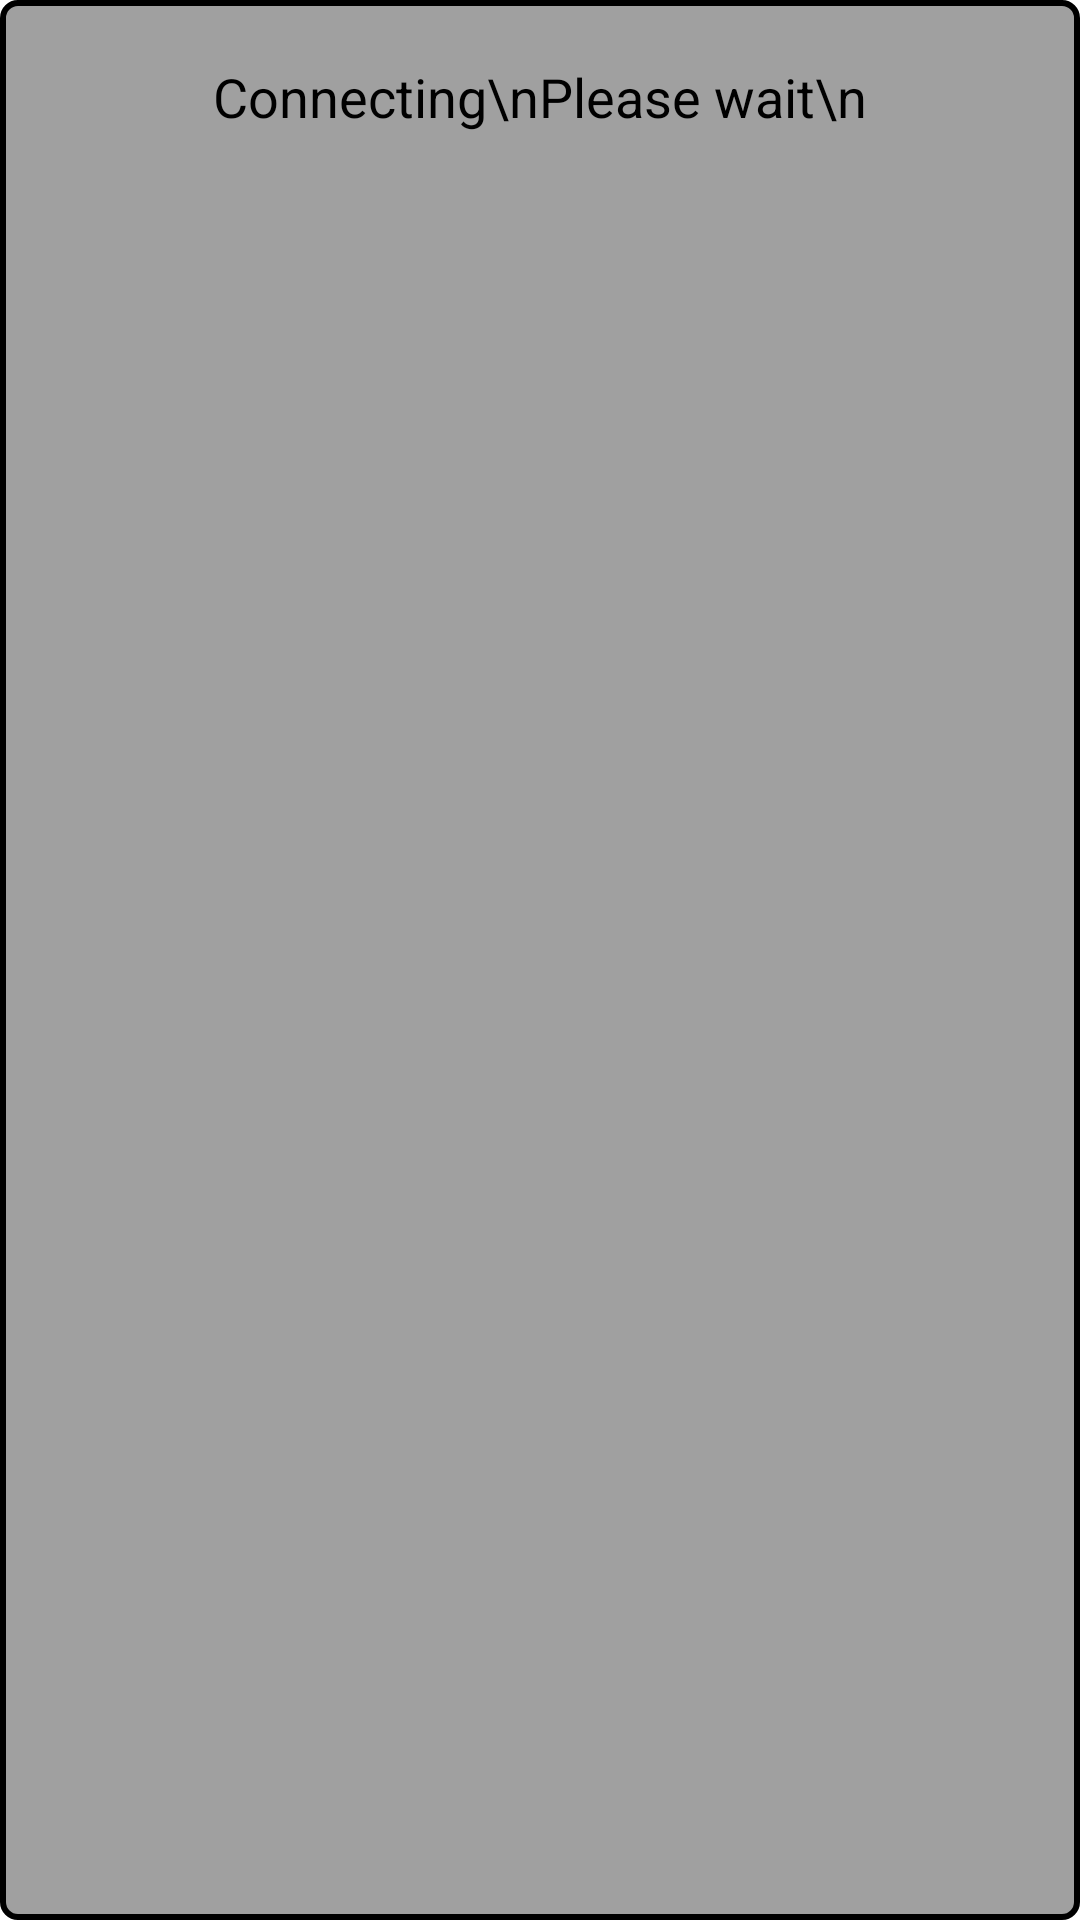

Layout XML and referenced resources for this Android screen:
<!-- AndroidManifest.xml: application theme Theme.HiddenLine -->
<!-- res/layout/dialog_connecting.xml -->
<?xml version="1.0" encoding="utf-8"?>
<LinearLayout
    xmlns:android="http://schemas.android.com/apk/res/android"
    android:orientation="vertical"
    android:layout_width="250dp"
    android:layout_height="wrap_content"
    android:layout_gravity="center"
    android:background="@drawable/button_background"
    >

    <TextView
        android:id="@+id/connecting_dialog_message"
        android:layout_width="match_parent"
        android:layout_height="wrap_content"
        android:text="Connecting\nPlease wait\n"
        android:textSize="18dp"
        android:layout_gravity="center_horizontal"
        android:gravity="center_horizontal"
        android:textColor="@color/black"
        android:padding="10dp"/>

</LinearLayout>
<!-- resources referenced by this layout -->
<resources>
  <color name="black">#FF000000</color>
  <!-- drawable button_background (drawable) -->
  <?xml version="1.0" encoding="utf-8"?>
  <shape xmlns:android="http://schemas.android.com/apk/res/android">
  
      <solid android:color="#a0a0a0"/>
      <corners android:radius="5dp"/>
      <padding
          android:bottom="10dp"
          android:left="10dp"
          android:right="10dp"
          android:top="10dp"/>
      <stroke android:width="2dp" android:color="@color/black"/>
  
  </shape>
  <style name="Theme.HiddenLine" parent="Theme.MaterialComponents.DayNight.NoActionBar">
          
          <item name="colorPrimary">@color/purple_500</item>
          <item name="colorPrimaryVariant">@color/purple_700</item>
          <item name="colorOnPrimary">@color/white</item>
          
          <item name="colorSecondary">@color/teal_200</item>
          <item name="colorSecondaryVariant">@color/teal_700</item>
          <item name="colorOnSecondary">@color/black</item>
          
          <item name="android:statusBarColor" tools:targetApi="l">?attr/colorPrimaryVariant</item>
          
      </style>
  <color name="purple_500">#a0a0a0</color>
  <color name="purple_700">#FF3700B3</color>
  <color name="white">#FFFFFFFF</color>
  <color name="teal_200">#FF03DAC5</color>
  <color name="teal_700">#FF018786</color>
</resources>
